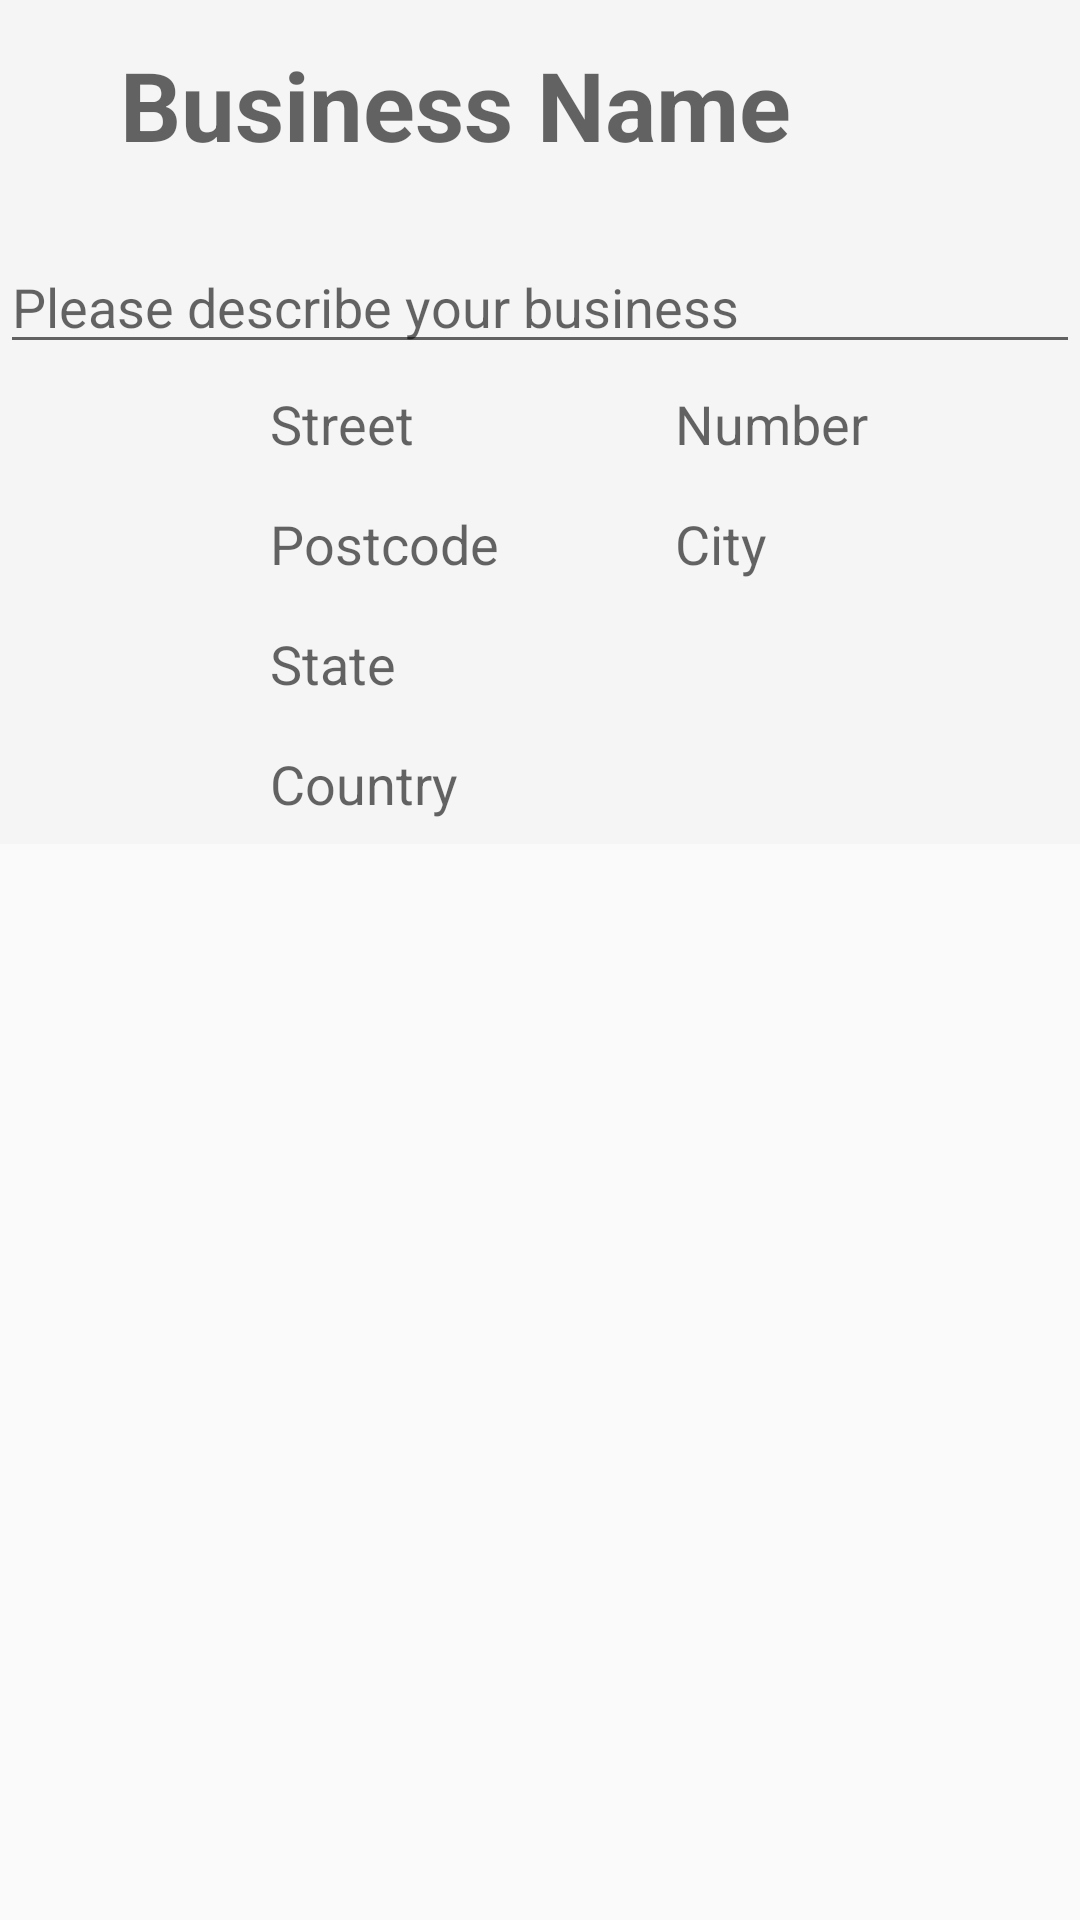

Layout XML and referenced resources for this Android screen:
<!-- AndroidManifest.xml: application theme AppTheme -->
<!-- res/layout/fragment_business_profile.xml -->
<?xml version="1.0" encoding="utf-8"?>
<android.support.constraint.ConstraintLayout xmlns:android="http://schemas.android.com/apk/res/android"
    xmlns:app="http://schemas.android.com/apk/res-auto"
    xmlns:tools="http://schemas.android.com/tools"
    android:layout_width="match_parent"
    android:layout_height="match_parent"
    tools:context=".FragmentActivity.BusinessProfileFragment">

    <ScrollView
        android:layout_width="match_parent"
        android:layout_height="wrap_content"
        android:background="@color/smokeyWhite">

        <LinearLayout
            android:layout_width="match_parent"
            android:layout_height="wrap_content"
            android:orientation="vertical">

            <EditText
                android:id="@+id/business_name"
                android:layout_width="wrap_content"
                android:layout_height="70dp"
                android:layout_marginLeft="40dp"
                android:layout_marginRight="10dp"
                android:layout_marginTop="10dp"
                android:hint="Business Name"
                android:textColor="@color/colorPrimaryDark"
                android:textSize="32sp"
                android:textStyle="bold"
                android:background="@null"
                android:paddingBottom="20dp"/>


            <EditText
                android:id="@+id/business_descr"
                android:layout_width="match_parent"
                android:layout_height="wrap_content"
                android:layout_below="@id/business_name"
                android:hint="@string/business_description"
                android:inputType="textCapSentences|textMultiLine"
                android:maxLength="2000"
                android:maxLines="4"
                style="@style/editTextView"/>

            <LinearLayout
                android:layout_width="match_parent"
                android:layout_height="wrap_content"
                android:orientation="horizontal" >

                <ImageView
                    android:id="@+id/address_image"
                    android:layout_width="40dp"
                    android:layout_height="40dp"
                    android:layout_marginLeft="40dp"
                    android:layout_marginRight="10dp"
                    android:layout_marginTop="10dp"
                    android:contentDescription="address"
                    android:src="@drawable/ic_home" />

                <LinearLayout
                    android:layout_width="match_parent"
                    android:layout_height="wrap_content"
                    android:orientation="vertical"
                    android:layout_alignRight="@id/address_image">

                    <LinearLayout
                        android:layout_width="match_parent"
                        android:layout_height="wrap_content"
                        android:orientation="horizontal" >

                        <EditText
                            android:id="@+id/business_street"
                            android:layout_height="40dp"
                            android:layout_width="0dp"
                            android:layout_weight=".40"
                            android:layout_alignRight="@id/address_image"
                            android:hint="Street"
                            android:inputType="text"
                            style="@style/editTextViewHalfLeft"
                            android:background="@null"/>

                        <EditText
                            android:id="@+id/business_hnumber"
                            android:layout_height="40dp"
                            android:layout_width="0dp"
                            android:layout_weight=".40"
                            android:hint="Number"
                            android:inputType="text"
                            android:focusable="false"
                            style="@style/editTextViewHalfRight"
                            android:background="@null"/>
                    </LinearLayout>

                    <LinearLayout
                        android:layout_width="match_parent"
                        android:layout_height="wrap_content"
                        android:orientation="horizontal" >

                        <EditText
                            android:id="@+id/business_postcode"
                            android:layout_below="@id/business_street"
                            android:layout_height="40dp"
                            android:layout_width="0dp"
                            android:layout_weight=".40"
                            android:hint="Postcode"
                            android:inputType="text"
                            style="@style/editTextViewHalfLeft"
                            android:focusable="false"
                            android:background="@null"/>

                        <EditText
                            android:id="@+id/business_city"
                            android:layout_height="40dp"
                            android:layout_width="0dp"
                            android:layout_weight=".40"
                            android:layout_below="@id/hnumber"
                            android:hint="City"
                            android:inputType="text"
                            style="@style/editTextViewHalfRight"
                            android:focusable="false"
                            android:background="@null"/>
                        />

                    </LinearLayout>

                    <EditText
                        android:id="@+id/business_state"
                        android:layout_width="match_parent"
                        android:layout_height="40dp"
                        android:layout_below="@id/business_postcode"
                        android:inputType="text"
                        android:hint="State"
                        style="@style/editTextView"
                        android:focusable="false"
                        android:background="@null"/>

                    <EditText
                        android:id="@+id/business_country"
                        android:layout_width="match_parent"
                        android:layout_height="40dp"
                        android:layout_below="@id/business_state"
                        android:hint="Country"
                        style="@style/editTextView"
                        android:focusable="false"
                        android:background="@null"/>

                </LinearLayout>

            </LinearLayout>

            <Button
                android:id="@+id/editBusinessProfile"
                android:layout_width="match_parent"
                android:layout_height="wrap_content"
                android:layout_below="@id/business_country"
                android:text="Edit Fields"
                android:hint="Edit"
                android:visibility="gone"
                style="@style/buttonCreate"/>
            <Button
                android:id="@+id/saveBusinessProfile"
                android:layout_width="match_parent"
                android:layout_height="wrap_content"
                android:layout_below="@id/editBusinessProfile"
                android:text="Save edited Info"
                android:hint="Save"
                android:visibility="gone"
                style="@style/buttonCreate"/>


        </LinearLayout>
    </ScrollView>
</android.support.constraint.ConstraintLayout>
<!-- resources referenced by this layout -->
<resources>
  <color name="colorPrimaryDark">#4e4e4f</color>
  <color name="smokeyWhite">#F5F5F5</color>
  <string name="business_description">Please describe your business</string>
  <style name="buttonCreate" parent="@android:style/Widget.Button">
          <item name="android:textColor">@color/white</item>
          <item name="android:background">@color/orange</item>
          <item name="android:layout_marginLeft">30dp</item>
          <item name="android:layout_marginRight">30dp</item>
          <item name="android:layout_marginTop">20dp</item>
          <item name="android:layout_marginBottom">0dp</item>
          <item name="android:textSize">16sp</item>
          <item name="android:textAllCaps">true</item>
          <item name="android:textStyle">bold</item>
      </style>
  <style name="editTextView" parent="@android:style/Widget.EditText">
          <item name="android:textColor">@color/colorPrimaryDark</item>
          <item name="android:textColorHint">@color/lightGrey</item>
          <item name="android:backgroundTint">@color/lightGrey</item>
          <item name="android:layout_marginTop">10dp</item>
          <item name="android:layout_marginLeft">40dp</item>
          <item name="android:layout_marginRight">40dp</item>
      </style>
  <style name="editTextViewHalfLeft" parent="@android:style/Widget.EditText">
          <item name="android:textColor">@color/colorPrimaryDark</item>
          <item name="android:textColorHint">@color/lightGrey</item>
          <item name="android:backgroundTint">@color/lightGrey</item>
          <item name="android:layout_marginTop">10dp</item>
          <item name="android:layout_marginLeft">40dp</item>
          <item name="android:layout_marginRight">20dp</item>
      </style>
  <style name="editTextViewHalfRight" parent="@android:style/Widget.EditText">
          <item name="android:textColor">@color/colorPrimaryDark</item>
          <item name="android:textColorHint">@color/lightGrey</item>
          <item name="android:backgroundTint">@color/lightGrey</item>
          <item name="android:layout_marginTop">10dp</item>
          <item name="android:layout_marginLeft">0dp</item>
          <item name="android:layout_marginRight">40dp</item>
      </style>
  <style name="AppTheme" parent="Theme.AppCompat.Light.DarkActionBar">
          
          <item name="colorPrimary">@color/colorPrimary</item>
          <item name="colorPrimaryDark">@color/colorPrimaryDark</item>
          <item name="colorAccent">@color/colorAccent</item>
      </style>
  <color name="white">#ffffff</color>
  <color name="orange">#F77913</color>
  <color name="lightGrey">#C0C0C0</color>
  <color name="colorPrimary">#585859</color>
  <color name="colorAccent">#ffffff</color>
</resources>
